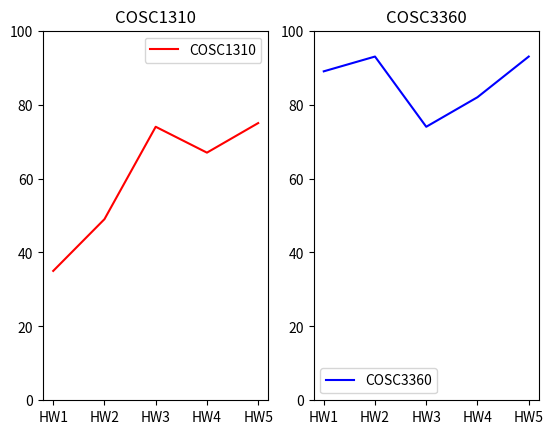

Python code for this plot:
import matplotlib.pyplot as plt

COSC1310grades = {"HW1": 35, "HW2": 49, "HW3": 74, "HW4": 67, "HW5": 75}
COSC3360grades = {"HW1": 89, "HW2": 93, "HW3": 74, "HW4": 82, "HW5": 93}

x1, y1 = list(COSC1310grades.keys()), list(COSC1310grades.values())
x2, y2 = list(COSC3360grades.keys()), list(COSC3360grades.values())

fig, ax = plt.subplots(1, 2)

ax[0].plot(x1, y1, label='COSC1310', color='red')
ax[0].set_title("COSC1310")
ax[0].set_ylim(0, 100)
ax[0].legend()

ax[1].plot(x2, y2, label='COSC3360', color='blue')
ax[1].set_title("COSC3360")
ax[1].set_ylim(0, 100)
ax[1].legend()

plt.show()
